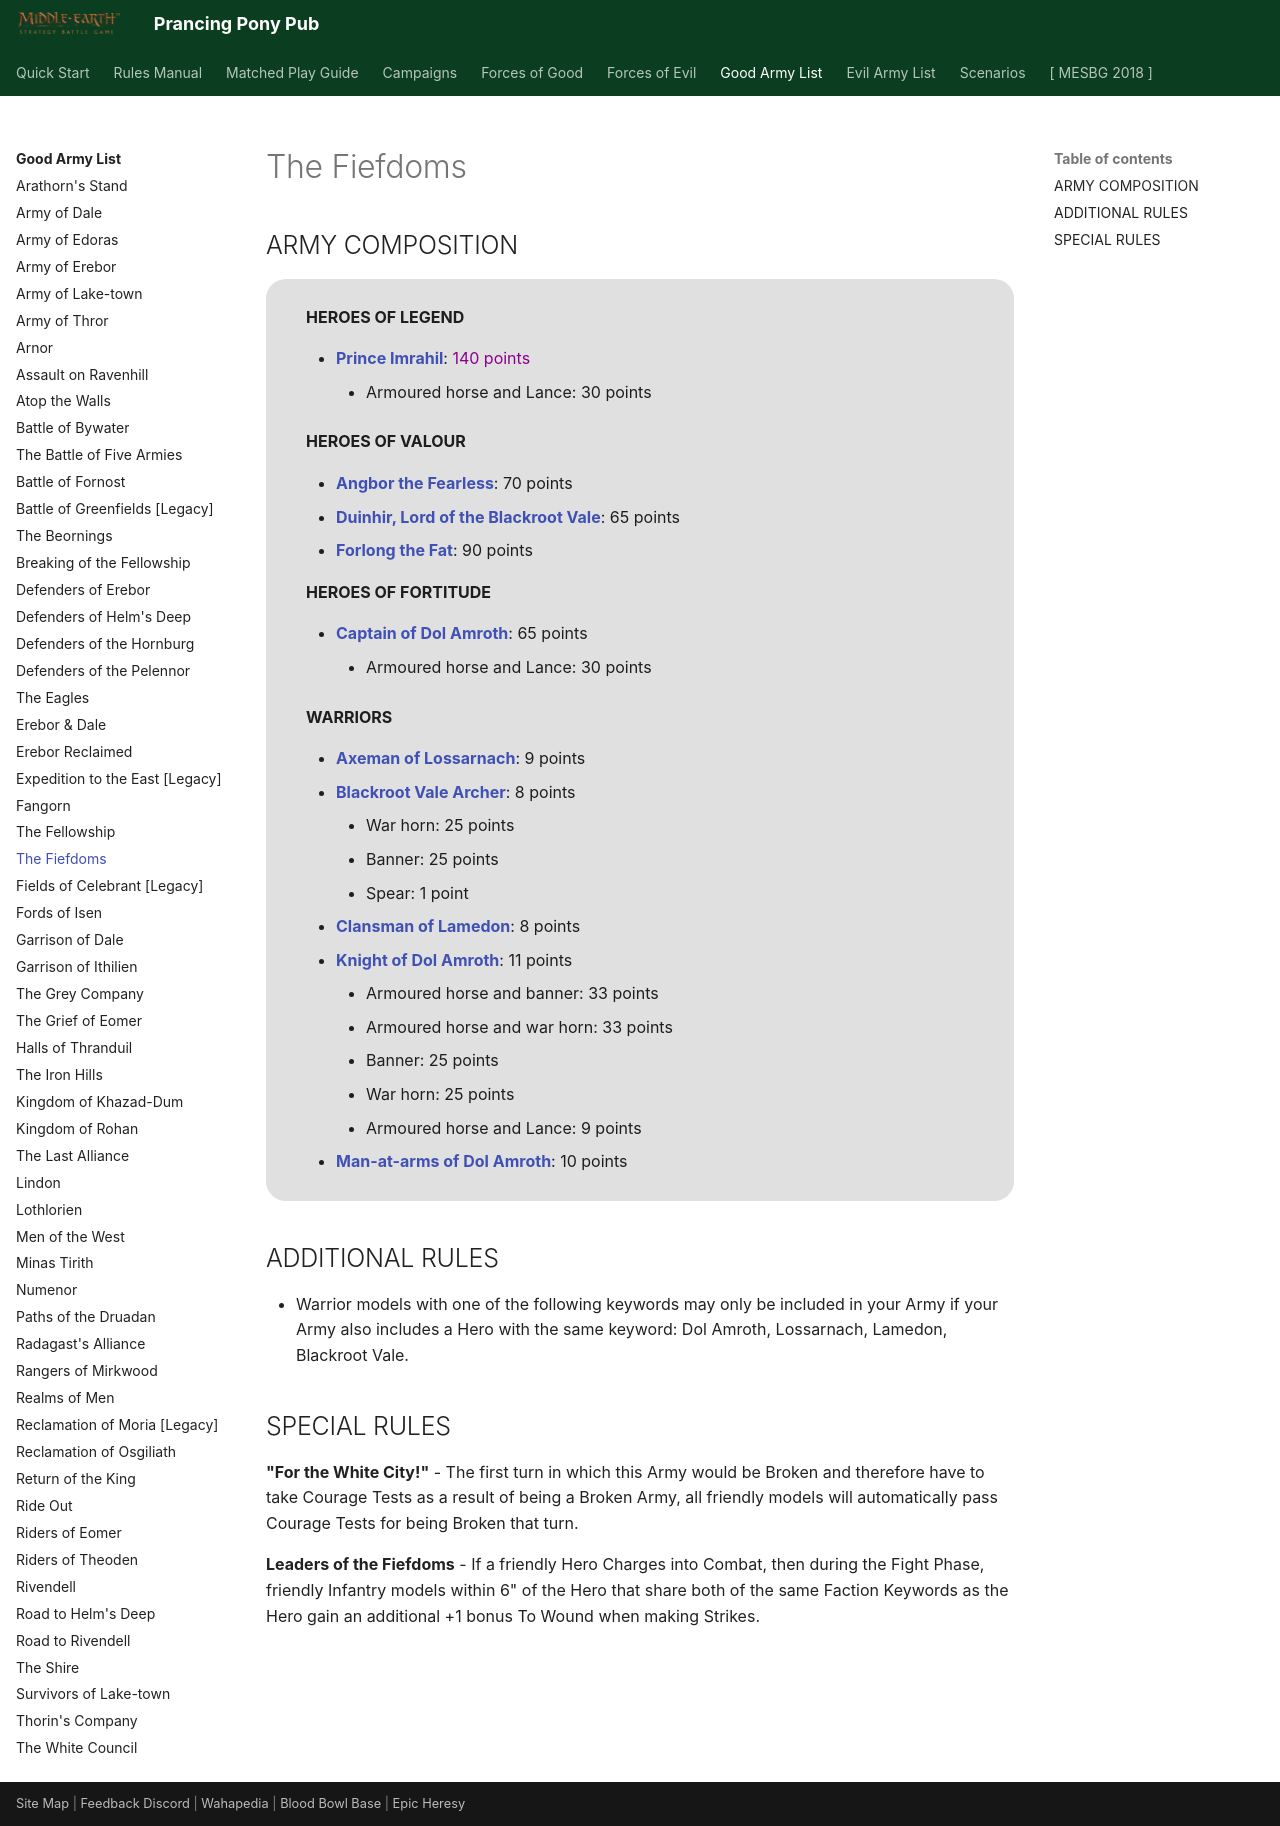

repository: BBBase-EHeresy-PPPub/PPPub · page: mesbg2024/good_army_list/the_fiefdoms/index.html · generator: mkdocs

# The Fiefdoms

## ARMY COMPOSITION

<div class="unitCard" markdown>

**HEROES OF LEGEND**

- [**Prince Imrahil**](../forces_of_good/gondor.md#prince-imrahil-140-points): <span style="color: darkmagenta">140 points</span>
    - Armoured horse and Lance: 30 points

**HEROES OF VALOUR**

- [**Angbor the Fearless**](../forces_of_good/gondor.md#angbor-the-fearless-70-points): 70 points
- [**Duinhir, Lord of the Blackroot Vale**](../forces_of_good/gondor.md#duinhir-lord-of-the-blackroot-vale-65-points): 65 points
- [**Forlong the Fat**](../forces_of_good/gondor.md#forlong-the-fat-90-points): 90 points

**HEROES OF FORTITUDE**

- [**Captain of Dol Amroth**](../forces_of_good/gondor.md#captain-of-dol-amroth-65-points): 65 points
    - Armoured horse and Lance: 30 points

**WARRIORS**

- [**Axeman of Lossarnach**](../forces_of_good/gondor.md#axeman-of-lossarnach-9-points): 9 points
- [**Blackroot Vale Archer**](../forces_of_good/gondor.md#blackroot-vale-archer-8-points): 8 points
    - War horn: 25 points
    - Banner: 25 points
    - Spear: 1 point
- [**Clansman of Lamedon**](../forces_of_good/gondor.md#clansman-of-lamedon-8-points): 8 points
- [**Knight of Dol Amroth**](../forces_of_good/gondor.md#knight-of-dol-amroth-11-points): 11 points
    - Armoured horse and banner: 33 points
    - Armoured horse and war horn: 33 points
    - Banner: 25 points
    - War horn: 25 points
    - Armoured horse and Lance: 9 points
- [**Man-at-arms of Dol Amroth**](../forces_of_good/good_legacy.md#man-at-arms-of-dol-amroth-10-points): 10 points

</div>

## ADDITIONAL RULES

- Warrior models with one of the following keywords may only be included in your Army if your Army also includes a Hero with the same keyword: Dol Amroth, Lossarnach, Lamedon, Blackroot Vale.

## SPECIAL RULES

**"For the White City!"** - The first turn in which this Army would be Broken and therefore have to take Courage Tests as a result of being a Broken Army, all friendly models will automatically pass Courage Tests for being Broken that turn.

**Leaders of the Fiefdoms** - If a friendly Hero Charges into Combat, then during the Fight Phase, friendly Infantry models within 6" of the Hero that share both of the same Faction Keywords as the Hero gain an additional +1 bonus To Wound when making Strikes.
